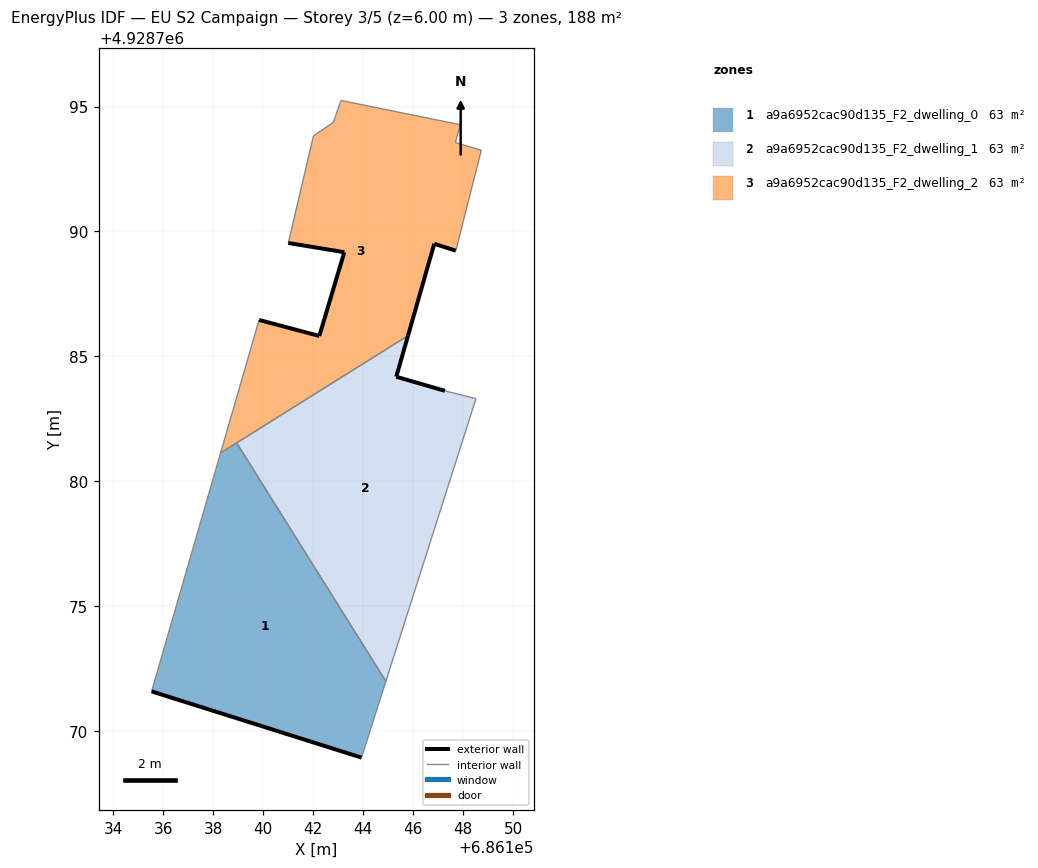
=== STOREY PLAN SPEC (per zone: floor XY polygon, exterior-wall plan segments, windows/doors) ===
zone 1: a9a6952cac90d135_F2_dwelling_0  (62.5 m²)
  floor: (686143.93, 4928768.95) (686144.90, 4928772.01) (686138.93, 4928781.54) (686138.29, 4928781.14) (686135.53, 4928771.60)
  exterior wall: (686143.93, 4928768.95) – (686135.53, 4928771.60)  [8.8 m]
  interior walls: 4
zone 2: a9a6952cac90d135_F2_dwelling_1  (62.5 m²)
  floor: (686144.90, 4928772.01) (686148.51, 4928783.31) (686147.27, 4928783.62) (686145.32, 4928784.19) (686145.79, 4928785.83) (686138.93, 4928781.54)
  exterior wall: (686145.79, 4928785.83) – (686145.32, 4928784.19)  [1.7 m]
  exterior wall: (686145.32, 4928784.19) – (686147.27, 4928783.62)  [2.0 m]
  interior walls: 4
zone 3: a9a6952cac90d135_F2_dwelling_2  (62.5 m²)
  floor: (686145.79, 4928785.83) (686146.84, 4928789.51) (686147.70, 4928789.23) (686148.72, 4928793.25) (686147.68, 4928793.56) (686147.88, 4928794.27) (686143.11, 4928795.24) (686142.80, 4928794.36) (686142.01, 4928793.83) (686141.00, 4928789.54) (686143.24, 4928789.17) (686142.24, 4928785.82) (686139.83, 4928786.46) (686138.29, 4928781.14)
  exterior wall: (686147.70, 4928789.23) – (686146.84, 4928789.51)  [0.9 m]
  exterior wall: (686146.84, 4928789.51) – (686145.79, 4928785.83)  [3.8 m]
  exterior wall: (686139.83, 4928786.46) – (686142.24, 4928785.82)  [2.5 m]
  exterior wall: (686142.24, 4928785.82) – (686143.24, 4928789.17)  [3.5 m]
  exterior wall: (686143.24, 4928789.17) – (686141.00, 4928789.54)  [2.3 m]
  interior walls: 10

=== DERIVED (storey summary) ===
Building: EU S2 Campaign
Storey: 3 of 5  (floor level z = 6.00 m)
Storey gross floor area: 187.6 m²
Zones on this storey: 3
  - a9a6952cac90d135_F2_dwelling_0: floor 62.5 m²; exterior wall 8.8 m (26.4 m²); WWR 0.0%
  - a9a6952cac90d135_F2_dwelling_1: floor 62.5 m²; exterior wall 3.7 m (11.2 m²); WWR 0.0%
  - a9a6952cac90d135_F2_dwelling_2: floor 62.5 m²; exterior wall 13.0 m (39.0 m²); WWR 0.0%
Zone adjacency (shared interzone walls):
  - a9a6952cac90d135_F2_dwelling_0 ↔ a9a6952cac90d135_F2_dwelling_1
  - a9a6952cac90d135_F2_dwelling_0 ↔ a9a6952cac90d135_F2_dwelling_2
  - a9a6952cac90d135_F2_dwelling_1 ↔ a9a6952cac90d135_F2_dwelling_2